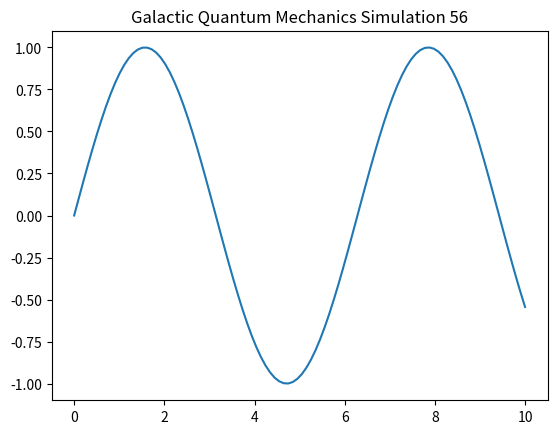

This chart was generated by the following Python code:
import numpy as np
import matplotlib.pyplot as plt

def run_simulation():
    t = np.linspace(0, 10, 100)
    y = np.sin(t)
    plt.plot(t, y)
    plt.title("Galactic Quantum Mechanics Simulation 56")
    plt.show()

if __name__ == "__main__":
    run_simulation()
